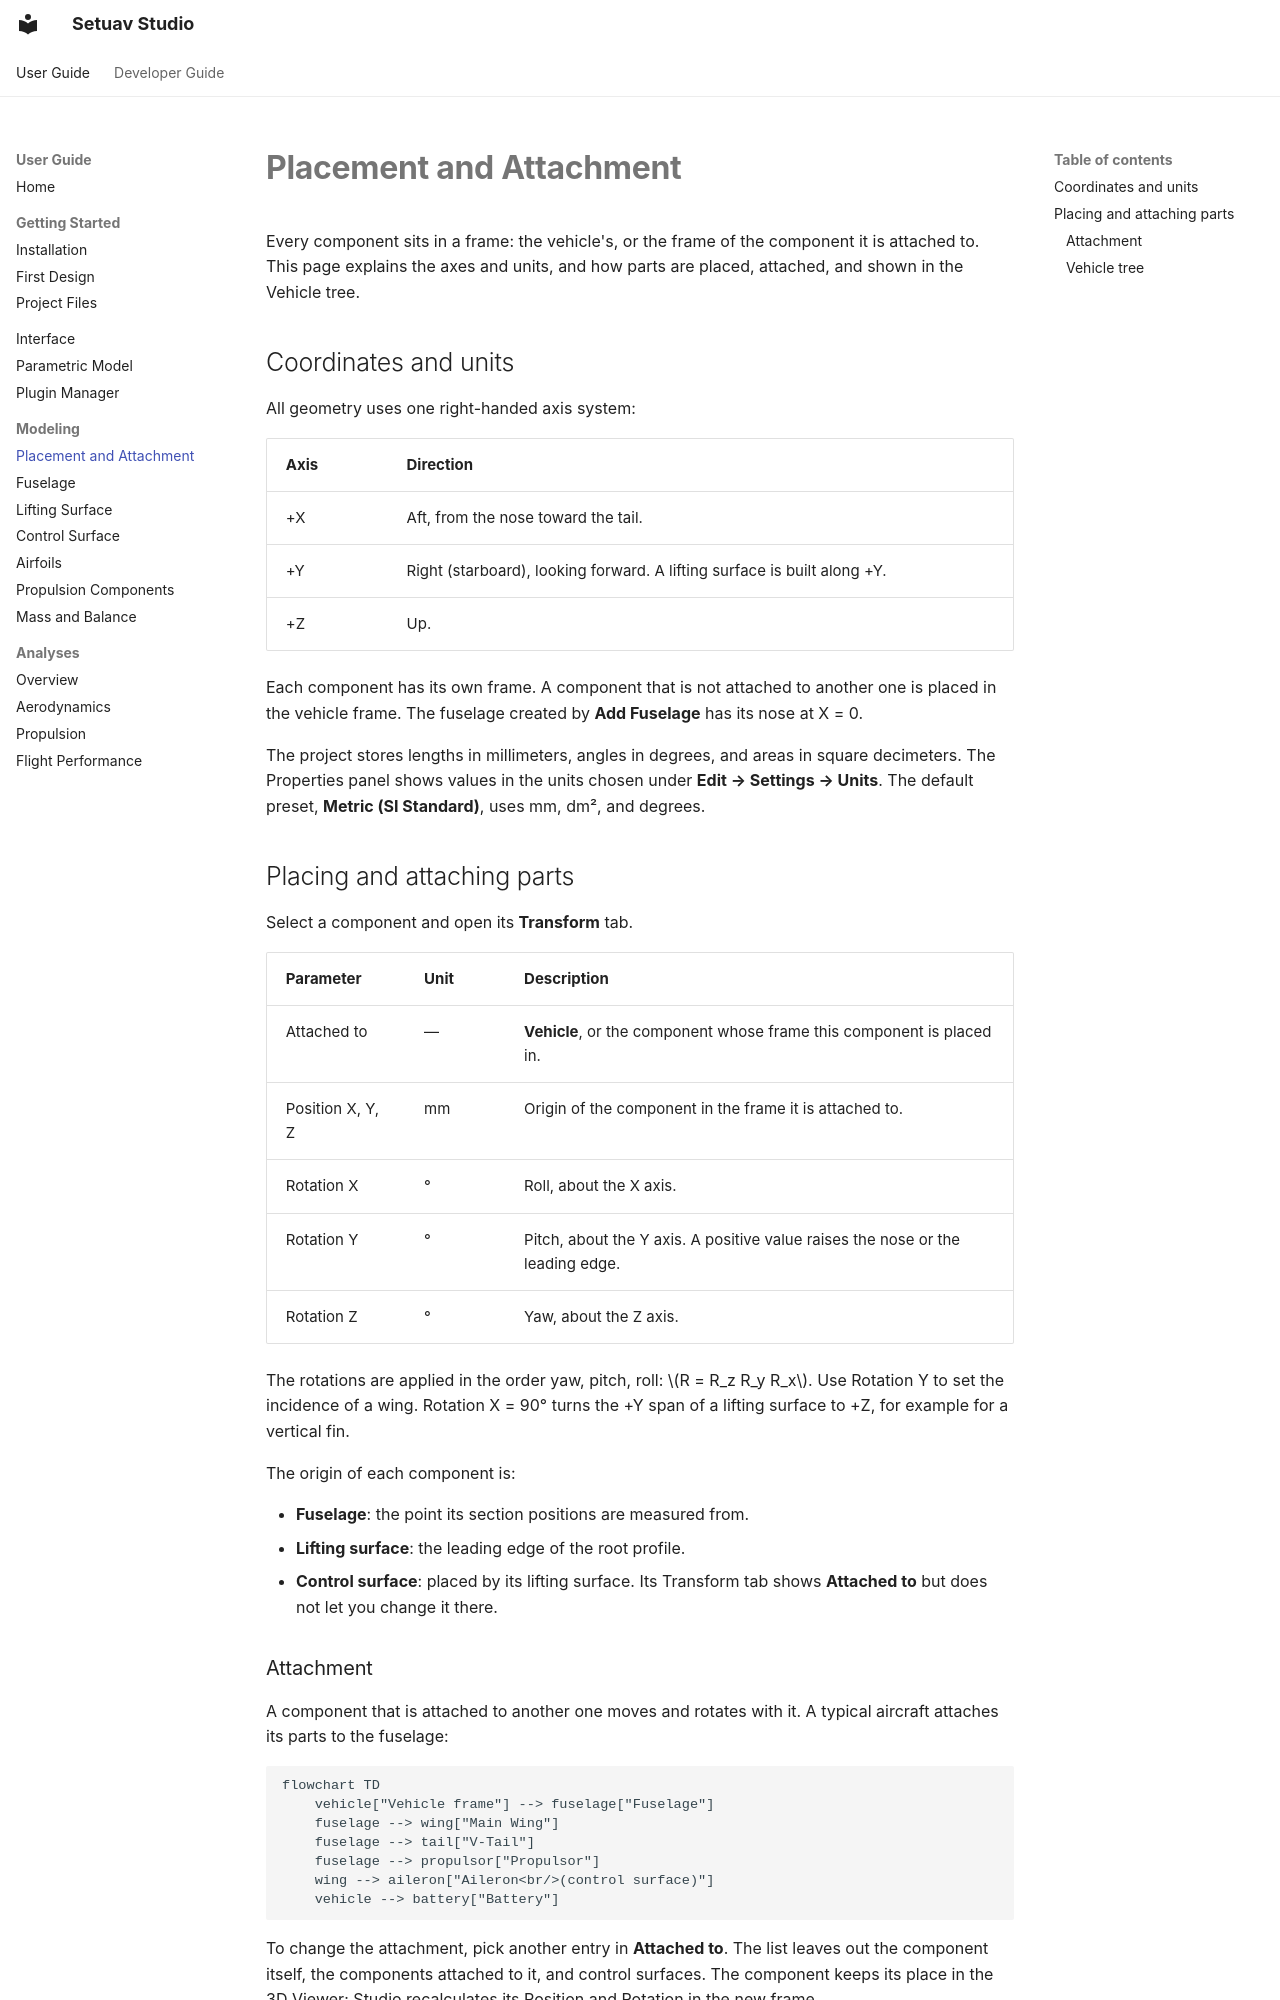

repository: Setuav/Studio · page: modeling/placement/index.html · generator: mkdocs

# Placement and Attachment

Every component sits in a frame: the vehicle's, or the frame of the component it is
attached to. This page explains the axes and units, and how parts are placed,
attached, and shown in the Vehicle tree.

## Coordinates and units

All geometry uses one right-handed axis system:

| Axis | Direction |
|---|---|
| +X | Aft, from the nose toward the tail. |
| +Y | Right (starboard), looking forward. A lifting surface is built along +Y. |
| +Z | Up. |

Each component has its own frame. A component that is not attached to another
one is placed in the vehicle frame. The fuselage created by **Add Fuselage** has
its nose at X = 0.

The project stores lengths in millimeters, angles in degrees, and areas in
square decimeters. The Properties panel shows values in the units chosen under
**Edit → Settings → Units**. The default preset, **Metric (SI Standard)**, uses
mm, dm², and degrees.

## Placing and attaching parts

Select a component and open its **Transform** tab.

| Parameter | Unit | Description |
|---|---|---|
| Attached to | — | **Vehicle**, or the component whose frame this component is placed in. |
| Position X, Y, Z | mm | Origin of the component in the frame it is attached to. |
| Rotation X | ° | Roll, about the X axis. |
| Rotation Y | ° | Pitch, about the Y axis. A positive value raises the nose or the leading edge. |
| Rotation Z | ° | Yaw, about the Z axis. |

The rotations are applied in the order yaw, pitch, roll: \(R = R_z R_y R_x\).
Use Rotation Y to set the incidence of a wing. Rotation X = 90° turns the +Y
span of a lifting surface to +Z, for example for a vertical fin.

The origin of each component is:

- **Fuselage**: the point its section positions are measured from.
- **Lifting surface**: the leading edge of the root profile.
- **Control surface**: placed by its lifting surface. Its Transform tab shows
  **Attached to** but does not let you change it there.
